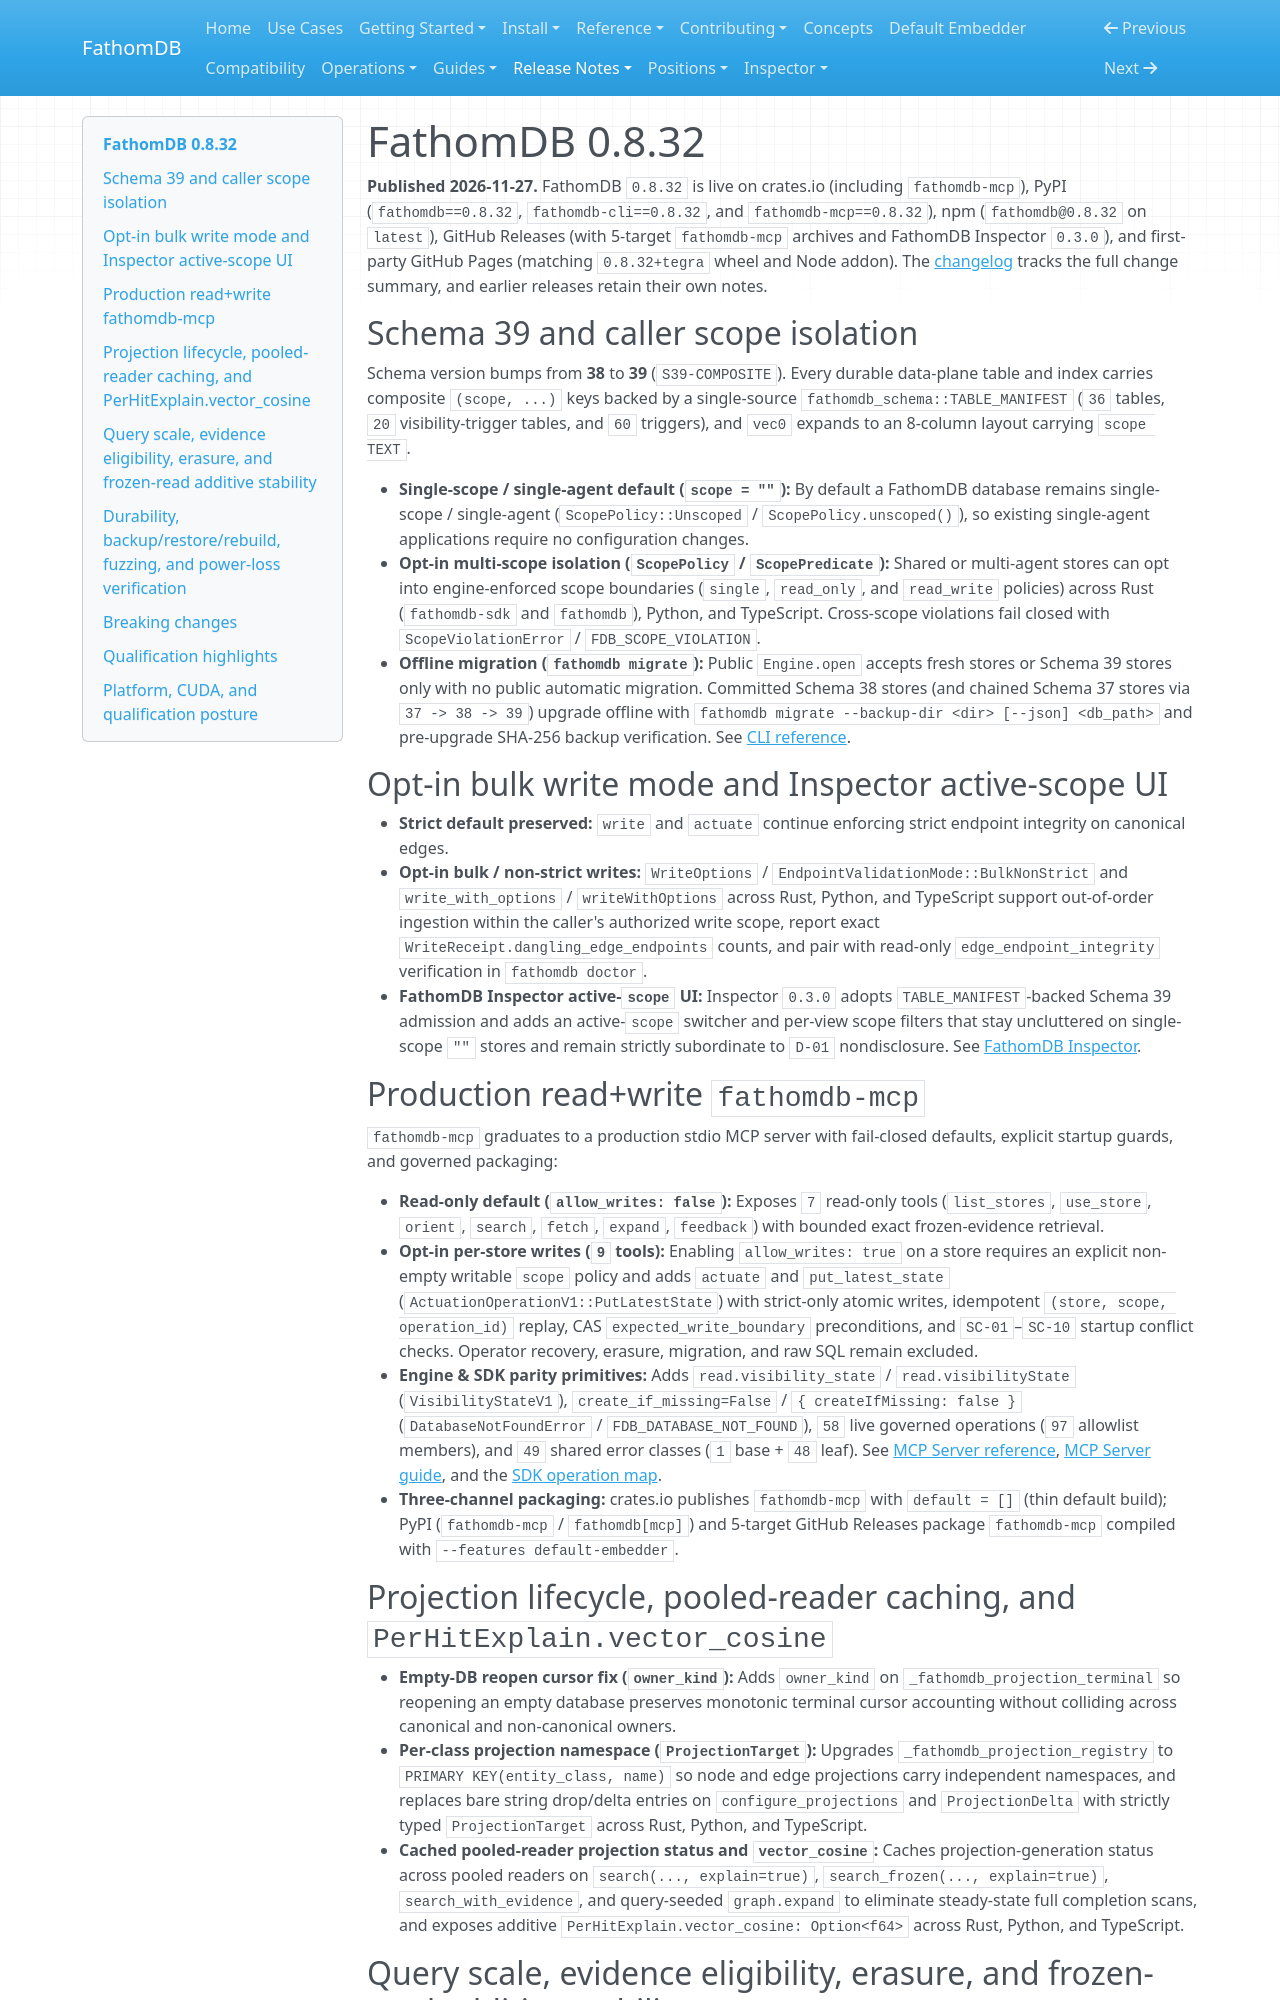

repository: fathomadb/fathomdb · page: release-notes/0.8.32/index.html · generator: mkdocs

# FathomDB 0.8.32

**Published 2026-11-27.** FathomDB `0.8.32` is live on crates.io (including
`fathomdb-mcp`), PyPI (`fathomdb==0.8.32`, `fathomdb-cli==0.8.32`, and
`fathomdb-mcp==0.8.32`), npm (`fathomdb@0.8.32` on `latest`), GitHub Releases
(with 5-target `fathomdb-mcp` archives and FathomDB Inspector `0.3.0`), and
first-party GitHub Pages (matching `0.8.32+tegra` wheel and Node addon). The
[changelog](https://github.com/fathomadb/fathomdb/blob/release/0.8.32/CHANGELOG.md)
tracks the full change summary, and earlier releases retain their own notes.

## Schema 39 and caller scope isolation

Schema version bumps from **38** to **39** (`S39-COMPOSITE`). Every durable
data-plane table and index carries composite `(scope, ...)` keys backed by a
single-source `fathomdb_schema::TABLE_MANIFEST` (`36` tables, `20`
visibility-trigger tables, and `60` triggers), and `vec0` expands to an
8-column layout carrying `scope TEXT`.

- **Single-scope / single-agent default (`scope = ""`):** By default a FathomDB
  database remains single-scope / single-agent (`ScopePolicy::Unscoped` /
  `ScopePolicy.unscoped()`), so existing single-agent applications require no
  configuration changes.
- **Opt-in multi-scope isolation (`ScopePolicy` / `ScopePredicate`):** Shared
  or multi-agent stores can opt into engine-enforced scope boundaries
  (`single`, `read_only`, and `read_write` policies) across Rust
  (`fathomdb-sdk` and `fathomdb`), Python, and TypeScript. Cross-scope
  violations fail closed with `ScopeViolationError` / `FDB_SCOPE_VIOLATION`.
- **Offline migration (`fathomdb migrate`):** Public `Engine.open` accepts
  fresh stores or Schema 39 stores only with no public automatic migration.
  Committed Schema 38 stores (and chained Schema 37 stores via `37 -> 38 -> 39`)
  upgrade offline with `fathomdb migrate --backup-dir <dir> [--json] <db_path>`
  and pre-upgrade SHA-256 backup verification. See
  [CLI reference](../reference/cli.md).

## Opt-in bulk write mode and Inspector active-scope UI

- **Strict default preserved:** `write` and `actuate` continue enforcing strict
  endpoint integrity on canonical edges.
- **Opt-in bulk / non-strict writes:** `WriteOptions` /
  `EndpointValidationMode::BulkNonStrict` and `write_with_options` /
  `writeWithOptions` across Rust, Python, and TypeScript support out-of-order
  ingestion within the caller's authorized write scope, report exact
  `WriteReceipt.dangling_edge_endpoints` counts, and pair with read-only
  `edge_endpoint_integrity` verification in `fathomdb doctor`.
- **FathomDB Inspector active-`scope` UI:** Inspector `0.3.0` adopts
  `TABLE_MANIFEST`-backed Schema 39 admission and adds an active-`scope`
  switcher and per-view scope filters that stay uncluttered on single-scope
  `""` stores and remain strictly subordinate to `D-01` nondisclosure. See
  [FathomDB Inspector](../inspector/index.md).

## Production read+write `fathomdb-mcp`

`fathomdb-mcp` graduates to a production stdio MCP server with fail-closed
defaults, explicit startup guards, and governed packaging:

- **Read-only default (`allow_writes: false`):** Exposes `7` read-only tools
  (`list_stores`, `use_store`, `orient`, `search`, `fetch`, `expand`,
  `feedback`) with bounded exact frozen-evidence retrieval.
- **Opt-in per-store writes (`9` tools):** Enabling `allow_writes: true` on a
  store requires an explicit non-empty writable `scope` policy and adds
  `actuate` and `put_latest_state` (`ActuationOperationV1::PutLatestState`)
  with strict-only atomic writes, idempotent `(store, scope, operation_id)`
  replay, CAS `expected_write_boundary` preconditions, and `SC-01`–`SC-10`
  startup conflict checks. Operator recovery, erasure, migration, and raw SQL
  remain excluded.
- **Engine & SDK parity primitives:** Adds `read.visibility_state` /
  `read.visibilityState` (`VisibilityStateV1`), `create_if_missing=False` /
  `{ createIfMissing: false }` (`DatabaseNotFoundError` /
  `FDB_DATABASE_NOT_FOUND`), `58` live governed operations (`97` allowlist
  members), and `49` shared error classes (`1` base + `48` leaf). See
  [MCP Server reference](../reference/mcp.md),
  [MCP Server guide](../guides/mcp-server.md), and the
  [SDK operation map](../generated/sdk-operation-map.md).
- **Three-channel packaging:** crates.io publishes `fathomdb-mcp` with
  `default = []` (thin default build); PyPI (`fathomdb-mcp` / `fathomdb[mcp]`)
  and 5-target GitHub Releases package `fathomdb-mcp` compiled with
  `--features default-embedder`.

## Projection lifecycle, pooled-reader caching, and `PerHitExplain.vector_cosine`

- **Empty-DB reopen cursor fix (`owner_kind`):** Adds `owner_kind` on
  `_fathomdb_projection_terminal` so reopening an empty database preserves
  monotonic terminal cursor accounting without colliding across canonical and
  non-canonical owners.
- **Per-class projection namespace (`ProjectionTarget`):** Upgrades
  `_fathomdb_projection_registry` to `PRIMARY KEY(entity_class, name)` so node
  and edge projections carry independent namespaces, and replaces bare string
  drop/delta entries on `configure_projections` and `ProjectionDelta` with
  strictly typed `ProjectionTarget` across Rust, Python, and TypeScript.
- **Cached pooled-reader projection status and `vector_cosine`:** Caches
  projection-generation status across pooled readers on
  `search(..., explain=true)`, `search_frozen(..., explain=true)`,
  `search_with_evidence`, and query-seeded `graph.expand` to eliminate
  steady-state full completion scans, and exposes additive
  `PerHitExplain.vector_cosine: Option<f64>` across Rust, Python, and
  TypeScript.
